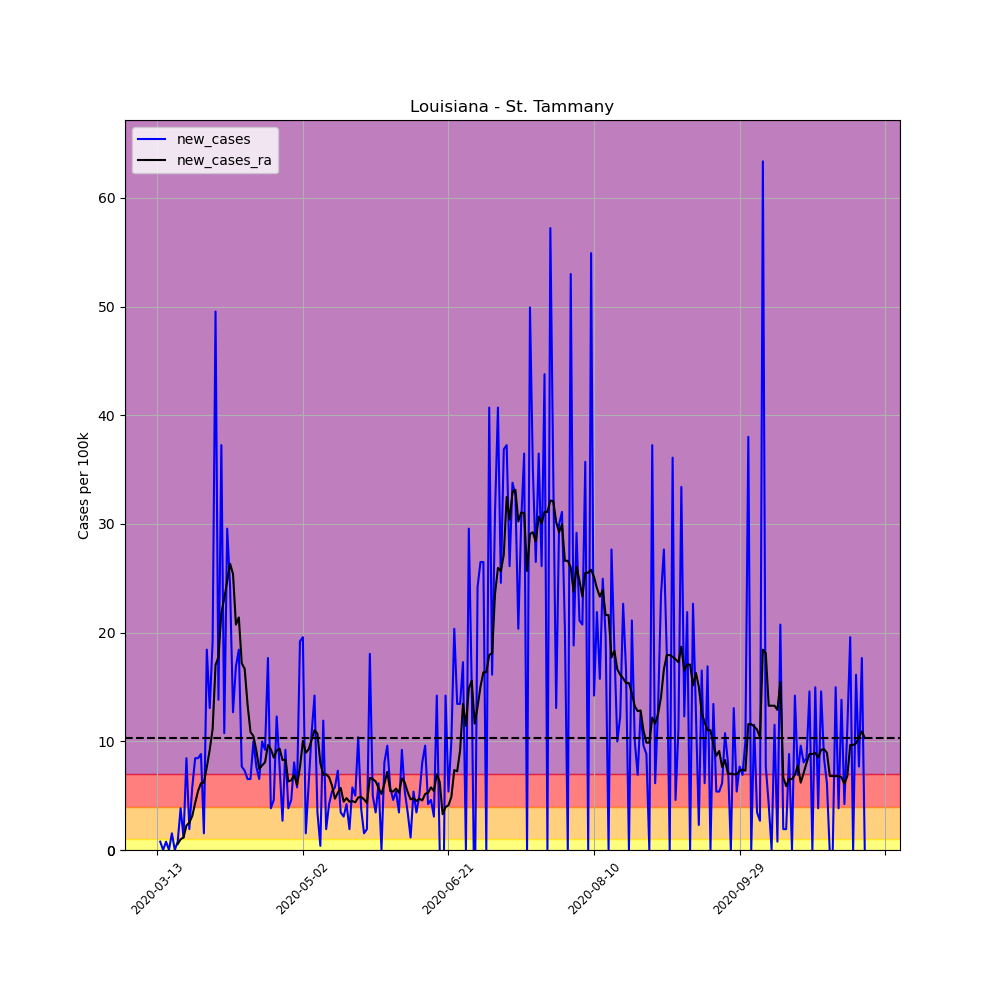

Data behind this chart, as committed beside it:
, date, county, state, fips, cases, deaths, COUNTY, STNAME, CTYNAME, POPESTIMATE2019, per_100k, per_100k_ra, new_cases, new_cases_ra
67473, 2020-03-13, St. Tammany, Louisiana, 22103, 2, 0, 103, Louisiana, St. Tammany, 260419, 0.768, , , 
67474, 2020-03-14, St. Tammany, Louisiana, 22103, 4, 0, 103, Louisiana, St. Tammany, 260419, 1.536, , 0.768, 
67475, 2020-03-15, St. Tammany, Louisiana, 22103, 4, 0, 103, Louisiana, St. Tammany, 260419, 1.536, , 0.0, 
67476, 2020-03-16, St. Tammany, Louisiana, 22103, 6, 0, 103, Louisiana, St. Tammany, 260419, 2.304, , 0.768, 
67477, 2020-03-17, St. Tammany, Louisiana, 22103, 6, 0, 103, Louisiana, St. Tammany, 260419, 2.304, , 0.0, 
67478, 2020-03-18, St. Tammany, Louisiana, 22103, 10, 0, 103, Louisiana, St. Tammany, 260419, 3.84, , 1.536, 
67479, 2020-03-19, St. Tammany, Louisiana, 22103, 10, 0, 103, Louisiana, St. Tammany, 260419, 3.84, 2.304, 0.0, 
67480, 2020-03-20, St. Tammany, Louisiana, 22103, 12, 0, 103, Louisiana, St. Tammany, 260419, 4.608, 2.853, 0.768, 0.5486
67481, 2020-03-21, St. Tammany, Louisiana, 22103, 22, 0, 103, Louisiana, St. Tammany, 260419, 8.448, 3.84, 3.84, 0.9874
67482, 2020-03-22, St. Tammany, Louisiana, 22103, 25, 0, 103, Louisiana, St. Tammany, 260419, 9.6, 4.992, 1.152, 1.152
67483, 2020-03-23, St. Tammany, Louisiana, 22103, 47, 0, 103, Louisiana, St. Tammany, 260419, 18.05, 7.241, 8.448, 2.249
67484, 2020-03-24, St. Tammany, Louisiana, 22103, 52, 1, 103, Louisiana, St. Tammany, 260419, 19.97, 9.764, 1.92, 2.523
67485, 2020-03-25, St. Tammany, Louisiana, 22103, 67, 1, 103, Louisiana, St. Tammany, 260419, 25.73, 12.89, 5.76, 3.127
67486, 2020-03-26, St. Tammany, Louisiana, 22103, 89, 1, 103, Louisiana, St. Tammany, 260419, 34.18, 17.22, 8.448, 4.334
67487, 2020-03-27, St. Tammany, Louisiana, 22103, 111, 2, 103, Louisiana, St. Tammany, 260419, 42.62, 22.66, 8.448, 5.431
67488, 2020-03-28, St. Tammany, Louisiana, 22103, 134, 2, 103, Louisiana, St. Tammany, 260419, 51.46, 28.8, 8.832, 6.144
67489, 2020-03-29, St. Tammany, Louisiana, 22103, 138, 3, 103, Louisiana, St. Tammany, 260419, 52.99, 35, 1.536, 6.199
67490, 2020-03-30, St. Tammany, Louisiana, 22103, 186, 4, 103, Louisiana, St. Tammany, 260419, 71.42, 42.62, 18.43, 7.625
67491, 2020-03-31, St. Tammany, Louisiana, 22103, 220, 4, 103, Louisiana, St. Tammany, 260419, 84.48, 51.84, 13.06, 9.216
67492, 2020-04-01, St. Tammany, Louisiana, 22103, 270, 6, 103, Louisiana, St. Tammany, 260419, 103.7, 62.98, 19.2, 11.14
67493, 2020-04-02, St. Tammany, Louisiana, 22103, 399, 9, 103, Louisiana, St. Tammany, 260419, 153.2, 79.98, 49.54, 17.01
67494, 2020-04-03, St. Tammany, Louisiana, 22103, 435, 10, 103, Louisiana, St. Tammany, 260419, 167, 97.75, 13.82, 17.77
67495, 2020-04-04, St. Tammany, Louisiana, 22103, 532, 14, 103, Louisiana, St. Tammany, 260419, 204.3, 119.6, 37.25, 21.83
67496, 2020-04-05, St. Tammany, Louisiana, 22103, 560, 14, 103, Louisiana, St. Tammany, 260419, 215, 142.7, 10.75, 23.15
67497, 2020-04-06, St. Tammany, Louisiana, 22103, 637, 17, 103, Louisiana, St. Tammany, 260419, 244.6, 167.5, 29.57, 24.74
67498, 2020-04-07, St. Tammany, Louisiana, 22103, 700, 17, 103, Louisiana, St. Tammany, 260419, 268.8, 193.8, 24.19, 26.33
67499, 2020-04-08, St. Tammany, Louisiana, 22103, 733, 18, 103, Louisiana, St. Tammany, 260419, 281.5, 219.2, 12.67, 25.4
67500, 2020-04-09, St. Tammany, Louisiana, 22103, 777, 19, 103, Louisiana, St. Tammany, 260419, 298.4, 239.9, 16.9, 20.74
67501, 2020-04-10, St. Tammany, Louisiana, 22103, 825, 27, 103, Louisiana, St. Tammany, 260419, 316.8, 261.3, 18.43, 21.39
67502, 2020-04-11, St. Tammany, Louisiana, 22103, 845, 32, 103, Louisiana, St. Tammany, 260419, 324.5, 278.5, 7.68, 17.17
67503, 2020-04-12, St. Tammany, Louisiana, 22103, 864, 39, 103, Louisiana, St. Tammany, 260419, 331.8, 295.2, 7.296, 16.68
67504, 2020-04-13, St. Tammany, Louisiana, 22103, 881, 48, 103, Louisiana, St. Tammany, 260419, 338.3, 308.6, 6.528, 13.39
67505, 2020-04-14, St. Tammany, Louisiana, 22103, 898, 55, 103, Louisiana, St. Tammany, 260419, 344.8, 319.4, 6.528, 10.86
67506, 2020-04-15, St. Tammany, Louisiana, 22103, 924, 60, 103, Louisiana, St. Tammany, 260419, 354.8, 329.9, 9.984, 10.48
67507, 2020-04-16, St. Tammany, Louisiana, 22103, 944, 60, 103, Louisiana, St. Tammany, 260419, 362.5, 339.1, 7.68, 9.161
67508, 2020-04-17, St. Tammany, Louisiana, 22103, 961, 66, 103, Louisiana, St. Tammany, 260419, 369, 346.5, 6.528, 7.461
67509, 2020-04-18, St. Tammany, Louisiana, 22103, 987, 67, 103, Louisiana, St. Tammany, 260419, 379, 354.3, 9.984, 7.79
67510, 2020-04-19, St. Tammany, Louisiana, 22103, 1011, 71, 103, Louisiana, St. Tammany, 260419, 388.2, 362.4, 9.216, 8.064
67511, 2020-04-20, St. Tammany, Louisiana, 22103, 1057, 73, 103, Louisiana, St. Tammany, 260419, 405.9, 372, 17.66, 9.655
67512, 2020-04-21, St. Tammany, Louisiana, 22103, 1067, 74, 103, Louisiana, St. Tammany, 260419, 409.7, 381.3, 3.84, 9.271
67513, 2020-04-22, St. Tammany, Louisiana, 22103, 1079, 81, 103, Louisiana, St. Tammany, 260419, 414.3, 389.8, 4.608, 8.503
67514, 2020-04-23, St. Tammany, Louisiana, 22103, 1111, 89, 103, Louisiana, St. Tammany, 260419, 426.6, 399, 12.29, 9.161
67515, 2020-04-24, St. Tammany, Louisiana, 22103, 1131, 91, 103, Louisiana, St. Tammany, 260419, 434.3, 408.3, 7.68, 9.326
67516, 2020-04-25, St. Tammany, Louisiana, 22103, 1138, 93, 103, Louisiana, St. Tammany, 260419, 437, 416.6, 2.688, 8.283
67517, 2020-04-26, St. Tammany, Louisiana, 22103, 1162, 94, 103, Louisiana, St. Tammany, 260419, 446.2, 424.9, 9.216, 8.283
67518, 2020-04-27, St. Tammany, Louisiana, 22103, 1172, 100, 103, Louisiana, St. Tammany, 260419, 450, 431.2, 3.84, 6.309
67519, 2020-04-28, St. Tammany, Louisiana, 22103, 1184, 104, 103, Louisiana, St. Tammany, 260419, 454.7, 437.6, 4.608, 6.418
67520, 2020-04-29, St. Tammany, Louisiana, 22103, 1205, 108, 103, Louisiana, St. Tammany, 260419, 462.7, 444.5, 8.064, 6.912
67521, 2020-04-30, St. Tammany, Louisiana, 22103, 1220, 110, 103, Louisiana, St. Tammany, 260419, 468.5, 450.5, 5.76, 5.979
67522, 2020-05-01, St. Tammany, Louisiana, 22103, 1270, 112, 103, Louisiana, St. Tammany, 260419, 487.7, 458.1, 19.2, 7.625
67523, 2020-05-02, St. Tammany, Louisiana, 22103, 1321, 114, 103, Louisiana, St. Tammany, 260419, 507.3, 468.1, 19.58, 10.04
67524, 2020-05-03, St. Tammany, Louisiana, 22103, 1325, 114, 103, Louisiana, St. Tammany, 260419, 508.8, 477.1, 1.536, 8.942
67525, 2020-05-04, St. Tammany, Louisiana, 22103, 1341, 116, 103, Louisiana, St. Tammany, 260419, 514.9, 486.4, 6.144, 9.271
67526, 2020-05-05, St. Tammany, Louisiana, 22103, 1369, 118, 103, Louisiana, St. Tammany, 260419, 525.7, 496.5, 10.75, 10.15
67527, 2020-05-06, St. Tammany, Louisiana, 22103, 1406, 120, 103, Louisiana, St. Tammany, 260419, 539.9, 507.5, 14.21, 11.03
67528, 2020-05-07, St. Tammany, Louisiana, 22103, 1415, 124, 103, Louisiana, St. Tammany, 260419, 543.4, 518.2, 3.456, 10.7
67529, 2020-05-08, St. Tammany, Louisiana, 22103, 1416, 125, 103, Louisiana, St. Tammany, 260419, 543.7, 526.2, 0.384, 8.009
67530, 2020-05-09, St. Tammany, Louisiana, 22103, 1447, 130, 103, Louisiana, St. Tammany, 260419, 555.6, 533.2, 11.9, 6.912
67531, 2020-05-10, St. Tammany, Louisiana, 22103, 1452, 133, 103, Louisiana, St. Tammany, 260419, 557.6, 540.1, 1.92, 6.967
67532, 2020-05-11, St. Tammany, Louisiana, 22103, 1463, 136, 103, Louisiana, St. Tammany, 260419, 561.8, 546.8, 4.224, 6.693
... 184 more rows
